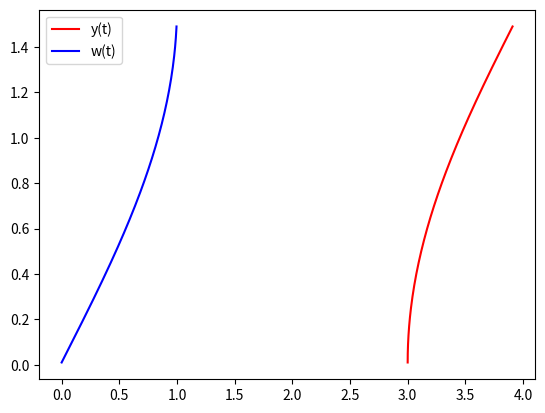

The matplotlib source for this figure:
import numpy as np
import matplotlib.pyplot as plt
from scipy.integrate import odeint

t = np.arange(0.01, 5, 0.01)

def diff_func(default, t):
    y, w = default

    dy_dt = w
    dw_dt = np.sqrt(1 - w ** 2)
    return dy_dt, dw_dt

y0 = 3
w0 = 0

default = y0, w0

sol = odeint(diff_func, default, t)

plt.plot(sol[:, 0], t, 'r', label='y(t)')
plt.plot(sol[:, 1], t, 'b', label='w(t)')

plt.legend()
plt.savefig('pic.png')

# Возникает ошибка
